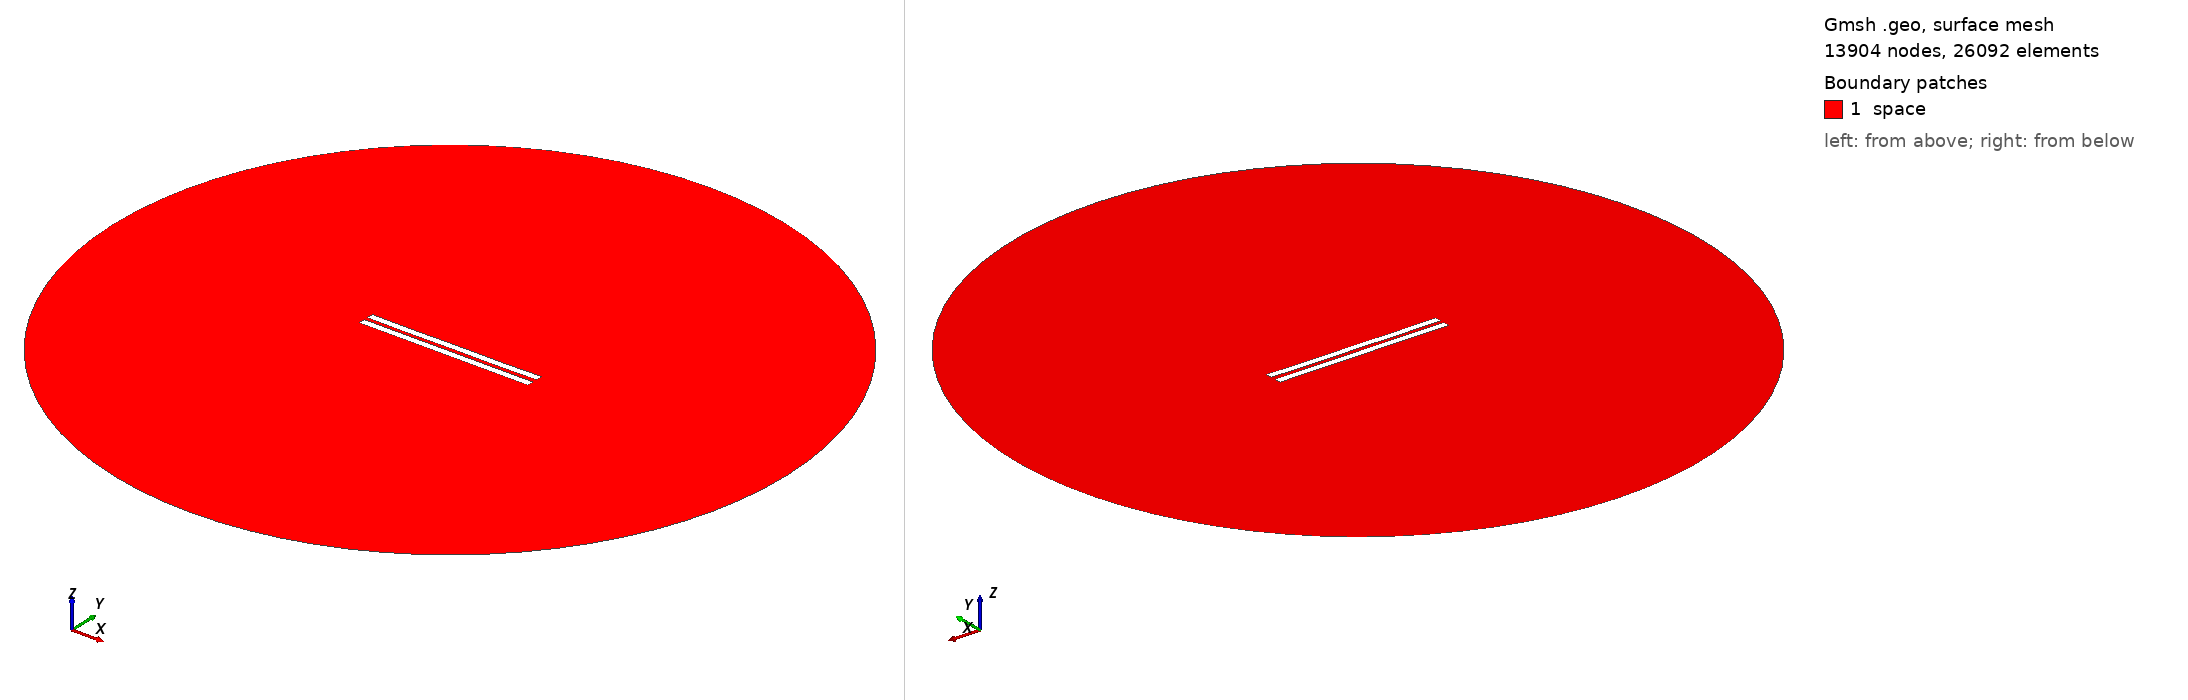

Gmsh geometry script, surface-meshed: 13904 nodes, 26092 surface elements. Boundary patches (legend numbers): 1 space. Left view from above one corner, right view from below the opposite corner. Legend entries are the model's physical surfaces. The drawing asked Gmsh for element sizes between 1% and 20% of the model's largest extent; the script's own settings can give other sizes.

=== 2912.geo (drawn) ===
//---------------------------------------
// Geometry kernel
//---------------------------------------

SetFactory("OpenCASCADE");



//---------------------------------------
// Parameters of the geometry
//---------------------------------------

// Overetch of the upper plate
overetch = 0.0;

// Distance between the plates
distance = 2.5;

// Discretization over the x axis (for the deformation)
nx = 50; 

// Length of the plate
L = 100 - overetch; 

// Number of modes
n = 4; 

// 1st mode coefficient
coeff(1) = 0.07499999999999998;
beta(1) = 0.596864 * 3.1415926535 / L;

// 2nd mode coefficient
coeff(2) = -0.075;
beta(2) = 1.49418 * 3.1415926535 / L;

// 3rd mode coefficient
coeff(3) = 0.0;
beta(3) = 2.50025 * 3.1415926535 / L;

// 4th mode coefficient
coeff(4) = -0.075;
beta(4) = 3.49999 * 3.1415926535 / L;



//---------------------------------------
// Upper plate (deformed rectangle)
//---------------------------------------

// Coordiantes of the upper plate
xmin = -50;
xmax = 50 - overetch;

// Height of the upper plate
yheight = 4 - 2 * overetch;

// Indexes of the points
UpperID[] = {};
LowerID[] = {};
LeftID[] = {};
RightID[] = {};

// Point index
p = 1;

// Horizontal edges
For i In {1:nx}
    x = xmin + (i-1)*(xmax - xmin)/(nx-1);

    y_bottom = distance / 2 + overetch;
    For j In {1:n}
        C = (Cosh(beta(j)*L) + Cos(beta(j)*L)) / (Sinh(beta(j)*L) + Sin(beta(j)*L));
        y_bottom  = y_bottom + coeff(j) * (Cosh(beta(j)*(x+50)) - Cos(beta(j)*(x+50)) - C * (Sinh(beta(j)*(x+50)) - Sin(beta(j)*(x+50))));
    EndFor

    y_top = y_bottom + yheight;

    Point(p) = {x, y_top, 0, 1.0};
    UpperID[i] = p;
    p = p + 1;

    Point(p) = {x, y_bottom, 0, 1.0};
    LowerID[i] = p;
    p = p + 1;
EndFor

// Create point lists
UpperPts[] = {}; LowerPts[] = {};
For i In {1:nx}
  UpperPts[] += {UpperID[i]};
  LowerPts[] += {LowerID[i]};
EndFor

// Build splines
Spline(1) = {UpperPts[]};
Spline(2) = {LowerPts[]};
Line(3) = {LowerPts[nx-1], UpperPts[nx-1]};
Line(4) = {LowerPts[0], UpperPts[0]};

// Build the plane surface
Curve Loop(1) = {2, 3, -1, -4};
Plane Surface(1) = {1};



//---------------------------------------
// Lower plate (rectangle)
//---------------------------------------

// Vertices
Point(1001) = {-50, -1, 0, 1.0};
Point(1002) = { 50, -1, 0, 1.0};
Point(1003) = { 50,  -5, 0, 1.0};
Point(1004) = {-50,  -5, 0, 1.0};

// Edges
Line(5) = {1001, 1002};
Line(6) = {1002, 1003};
Line(7) = {1003, 1004};
Line(8) = {1004, 1001};

// Plane surface
Line Loop(2) = {5, 6, 7, 8};
Plane Surface(2) = {2}; 



//---------------------------------------
// Outer (fictious) boundary
//---------------------------------------

// Points
Point(1005) = {0, 0, 0};       // Center
Point(1006) = {200, 0, 0};     // Start point
Point(1007) = {0, 200, 0};     // 90 degrees
Point(1008) = {-200, 0, 0};    // 180 degrees
Point(1009) = {0, -200, 0};    // 270 degrees

// Circle arcs (each needs start, center, end)
Circle(9) = {1006, 1005, 1007};
Circle(10) = {1007, 1005, 1008};
Circle(11) = {1008, 1005, 1009};
Circle(12) = {1009, 1005, 1006};

// Plane surface for the entire domain
Curve Loop(3) = {9, 10, 11, 12};
Surface(3) = {3};

// Subtract the plates from the whole domain to obtain the actual domain where we want to solve the equations
BooleanDifference{ Surface{3}; Delete; }{ Surface{1}; Surface{2}; Delete; }




//---------------------------------------
// Transfinite Lines/Curves
//---------------------------------------

// Set the number of points on the boundaries
r = 7;

// Plates
Transfinite Curve {1, 2} = 50*r Using Progression 1;
Transfinite Curve {3, 4} = 2*r Using Progression 1;
Transfinite Line {5, 7} = 50*r Using Progression 1;
Transfinite Line {6, 8} = 2*r Using Progression 1;

// Outer boundary
Transfinite Line {9, 10, 11, 12} = 20 Using Progression 1;



//---------------------------------------
// Physical groups
//---------------------------------------                

// Physical curves (boundaries)
Physical Line("force_segment", 10) = {2};
Physical Line("upper_plate", 11) = {1, 3, 4};
Physical Line("lower_plate", 12) = {5, 6, 7, 8};
Physical Line("boundary", 20) = {9, 10, 11, 12};

// Physical Surfaces
Physical Surface("space", 30) = {3};



//---------------------------------------
// 6. Generate the Mesh
//---------------------------------------

// 2D mesh generation
Mesh 2;
